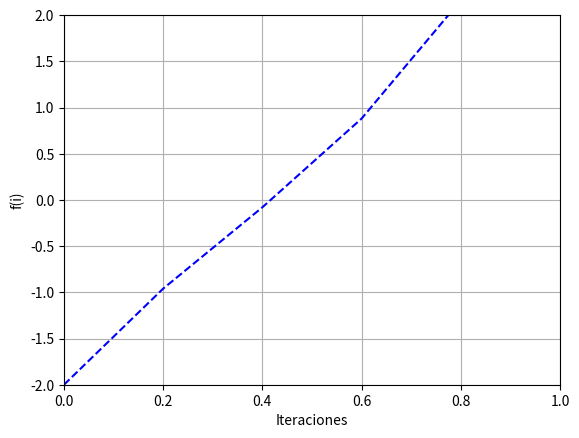

Write Python code to recreate this figure.
import math
import matplotlib.pyplot as plt


Et=[]
Ea=[]

i=0
a,b,c,d=5,-5,6,-2

x=[]
y=[]

def abc(x):
    vta=(a*(x**3))+(b*(x**2))+(c*(x)+d)
    return (vta)

def test(a,b):
    o=abc(a)*abc(b)    
    if o<0:
        return (1)
    if o>0:
        return (2)    
        
def biseccion():
    t=0
    xl=0
    xu=1
    xr=0.0
    Va=0
    j=0
    while (True):            
        xr=(xl+xu)/2
        h=test(xl,xu)
        if h==1:            
            h2=test(xl,xr)
            if h2<2:
                xu=xr
            else:
                xl=xr    
                
        Ea.append(math.fabs(100*((xr-Va)/xr)))#Error relativo porcentual aproximado
        print (Ea[j])
        if Ea[j]<10: 
            break
            
        j=j+1
        Va=xr
        
    return (xr)

while i<2:
    y.append(abc(i))
    x.append(i)
    i=i+0.2

print ('biseccion: ',biseccion())


plt.plot(x,y,'b--',)
plt.grid(True)

plt.xlabel('Iteraciones')
plt.ylabel('f(i)')

plt.axis([0,1,-2,2])
plt.show()